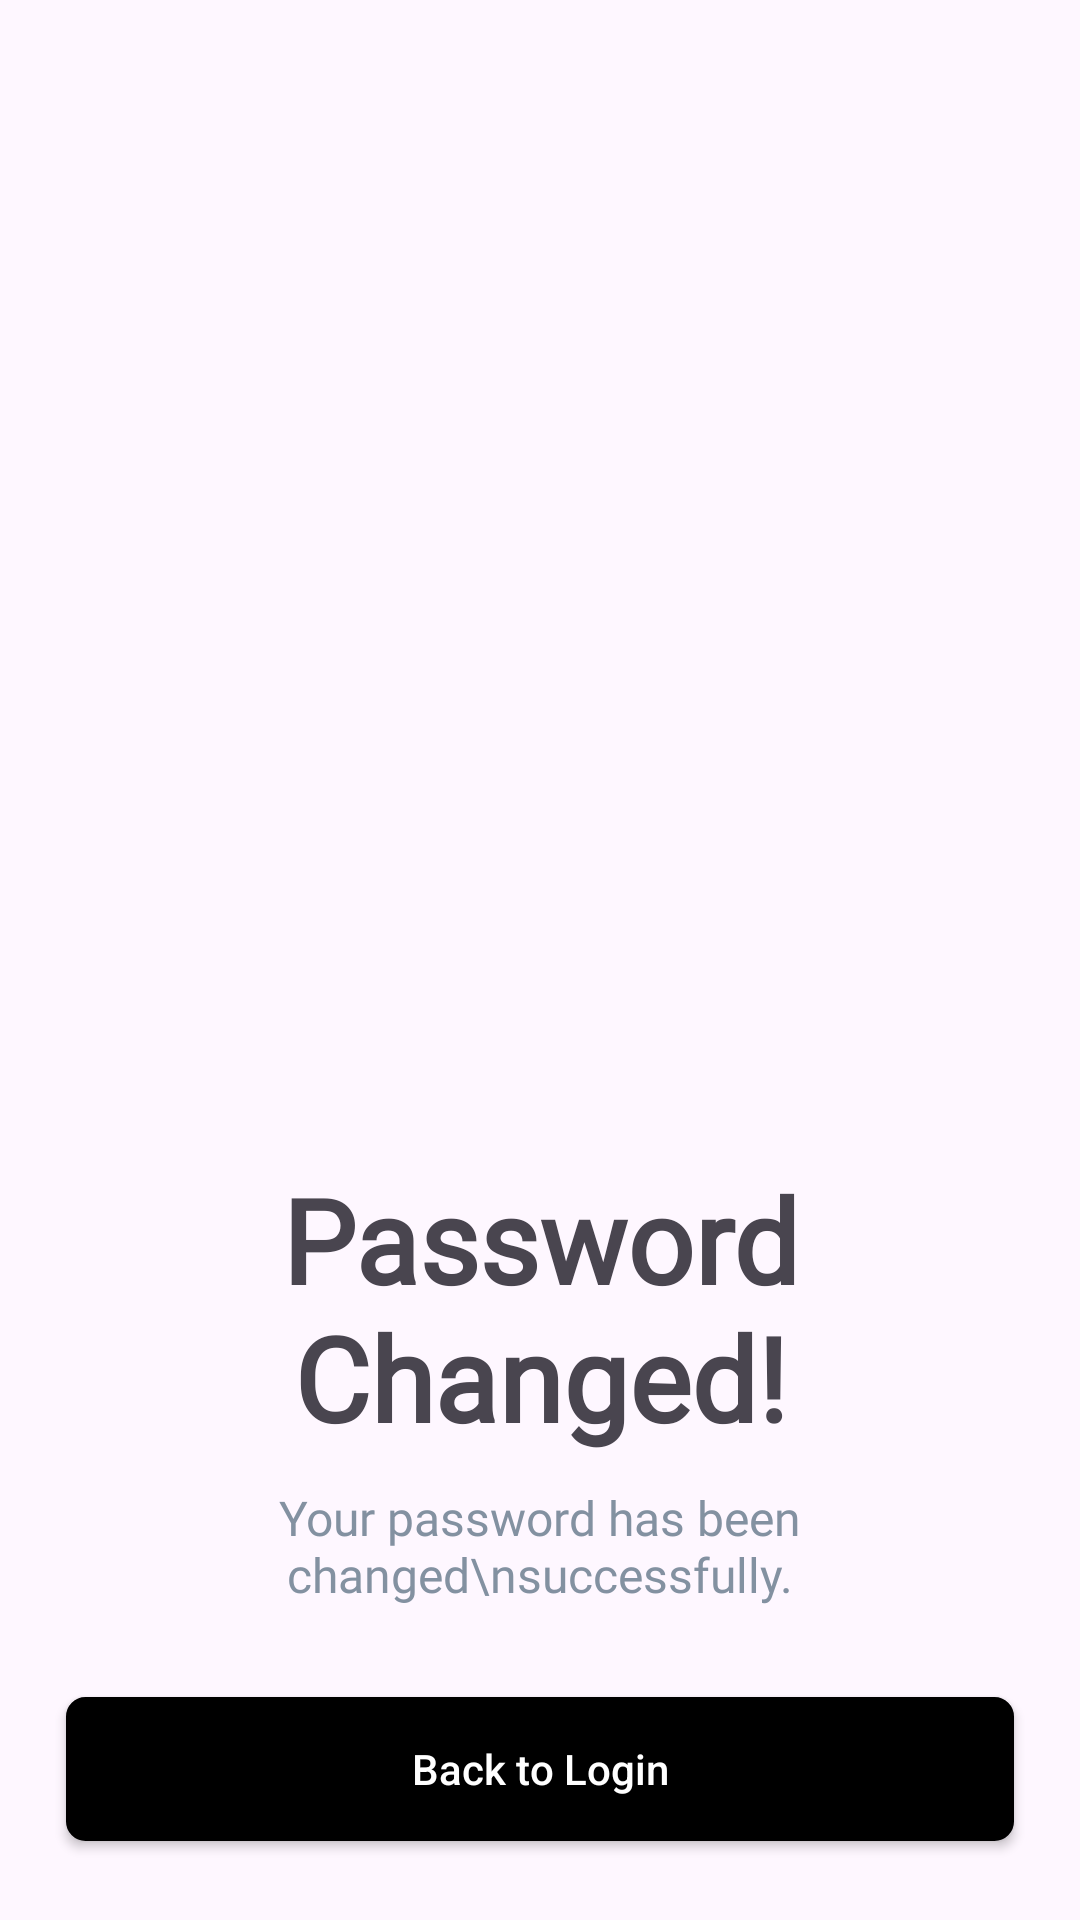

Layout XML and referenced resources for this Android screen:
<!-- AndroidManifest.xml: application theme Theme.LoginRegistrationAppUI -->
<!-- res/layout/activity_password_changed.xml -->
<?xml version="1.0" encoding="utf-8"?>
<LinearLayout xmlns:android="http://schemas.android.com/apk/res/android"
    xmlns:app="http://schemas.android.com/apk/res-auto"
    xmlns:tools="http://schemas.android.com/tools"
    android:layout_width="match_parent"
    android:layout_height="match_parent"
    android:orientation="vertical"
    tools:context=".PasswordChanged">

    <ImageView
        android:id="@+id/imageView4"
        android:layout_width="100dp"
        android:layout_height="100dp"
        android:layout_gravity="center"
        android:layout_marginTop="248dp"
        app:srcCompat="@drawable/successmark" />

    <TextView
        style="@style/header"
        android:gravity="center"
        android:text="Password Changed!" />

    <TextView
        style="@style/headerdiscription"
        android:gravity="center"
        android:text="Your password has been changed\nsuccessfully." />

    <androidx.appcompat.widget.AppCompatButton
        android:id="@+id/backToLogin"
        style="@style/blackbox"
        android:layout_marginTop="30dp"
        android:background="@drawable/blackbox"
        android:text="Back to Login" />

</LinearLayout>
<!-- resources referenced by this layout -->
<resources>
  <!-- drawable blackbox (drawable) -->
  <?xml version="1.0" encoding="utf-8"?>
  <shape xmlns:android="http://schemas.android.com/apk/res/android"
      android:shape="rectangle">
      <solid android:color="@android:color/black" />
      <stroke
          android:width="1dip"
          android:color="@color/black" />
      <corners android:radius="6dp" />
  </shape>
  <style name="blackbox" parent="Widget.AppCompat.Button">
          <item name="android:layout_width">match_parent</item>
          <item name="android:layout_height">48dp</item>
          <item name="android:layout_marginLeft">22dp</item>
          <item name="android:layout_marginRight">22dp</item>
          <item name="android:background">@drawable/blackbox</item>
          <item name="android:textColor">@color/white</item>
          <item name="android:textAllCaps">false</item>
      </style>
  <style name="header">
          <item name="android:layout_width">match_parent</item>
          <item name="android:layout_height">wrap_content</item>
          <item name="android:layout_marginTop">39dp</item>
          <item name="android:layout_marginLeft">22dp</item>
          <item name="android:layout_marginRight">22dp</item>
          <item name="android:fontFamily">@font/cabin_bold</item>
          <item name="android:textSize">39sp</item>
          <item name="android:textStyle">bold</item>
      </style>
  <style name="headerdiscription">
          <item name="android:layout_width">match_parent</item>
          <item name="android:layout_height">wrap_content</item>
          <item name="android:layout_marginTop">10dp</item>
          <item name="android:layout_marginLeft">22dp</item>
          <item name="android:layout_marginRight">22dp</item>
          <item name="android:fontFamily">@font/cabin</item>
          <item name="android:textSize">16sp</item>
          <item name="android:textColor">@color/gray</item>
      </style>
  <style name="Theme.LoginRegistrationAppUI" parent="Base.Theme.LoginRegistrationAppUI" />
  <color name="black">#FF000000</color>
  <color name="white">#FFFFFFFF</color>
  <color name="gray">#8391A1</color>
  <style name="Base.Theme.LoginRegistrationAppUI" parent="Theme.Material3.DayNight.NoActionBar">
          
          
      </style>
</resources>
